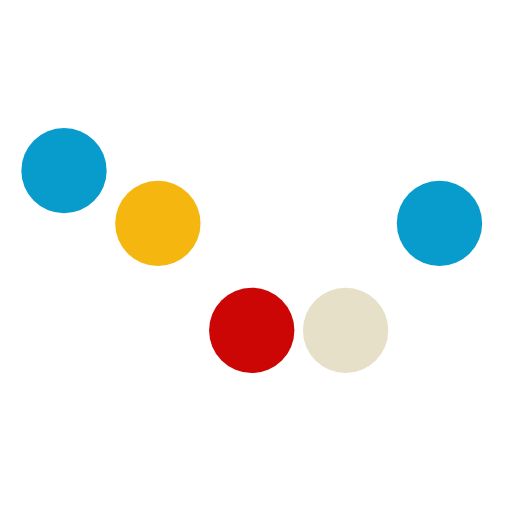
t = 0.00 s
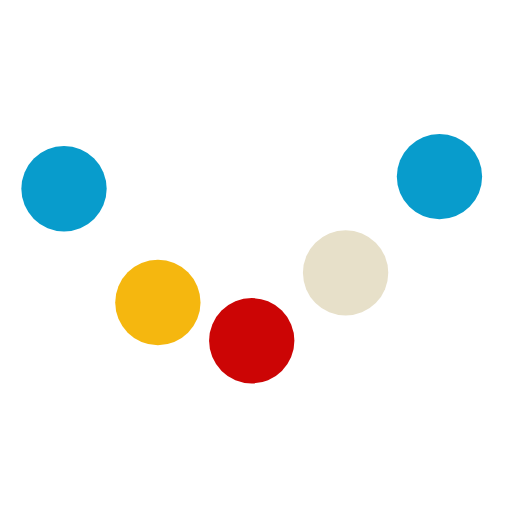
t = 0.13 s
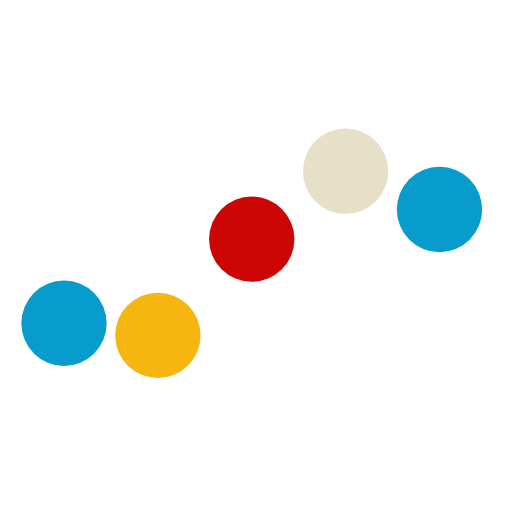
t = 0.38 s
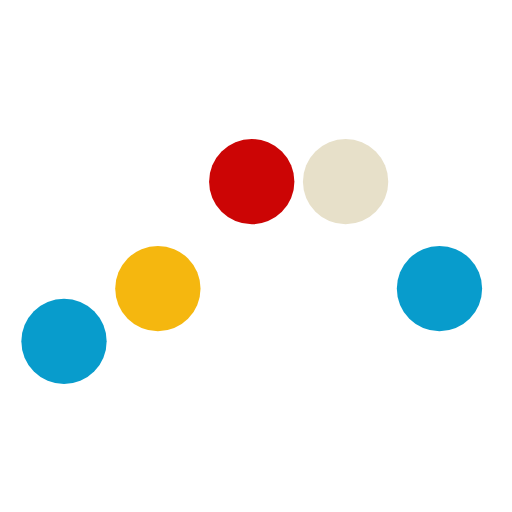
t = 0.50 s
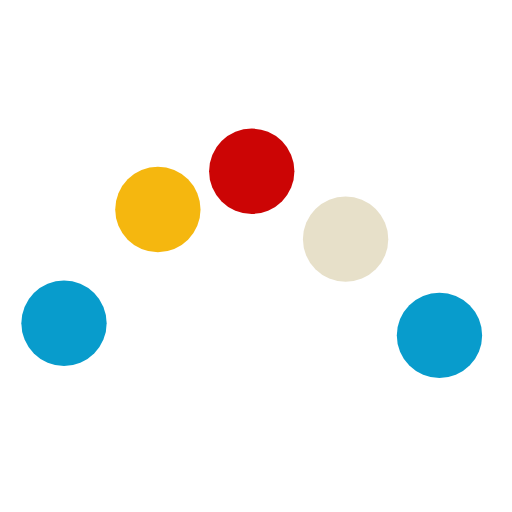
t = 0.63 s
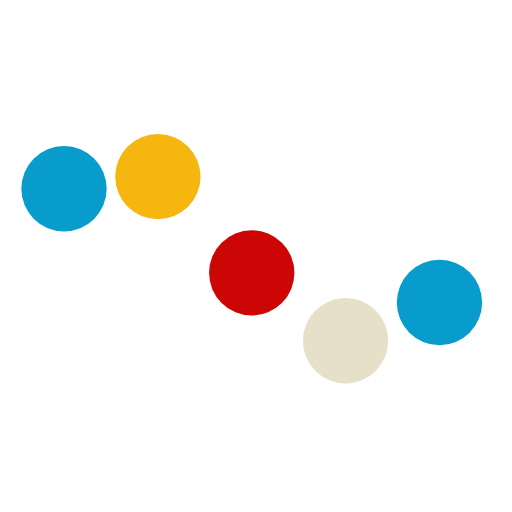
t = 0.88 s

The animated SVG that drew these frames (rendered in a browser with its animation timeline set to each time). Animation: 5 SMIL elements (animate=5); one cycle of 1.00 s, repeats indefinitely.

<svg class="lds-wave" width="100%" height="100%" xmlns="http://www.w3.org/2000/svg" xmlns:xlink="http://www.w3.org/1999/xlink" viewBox="20 20 60 60" preserveAspectRatio="xMidYMid">
  <circle cx="27.5" cy="50" ng-attr-r="{{config.radius}}" fill="#089ccc" r="5">
  <animate attributeName="cy" values="40;60;40" times="0;0.5;1" dur="1s" calcMode="spline" keySplines="0.5 0 0.5 1;0.5 0 0.5 1" begin="0s" repeatCount="indefinite"></animate>
</circle><circle cx="38.5" cy="59.510565162951536" ng-attr-r="{{config.radius}}" fill="#f5b70f" r="5">
  <animate attributeName="cy" values="40;60;40" times="0;0.5;1" dur="1s" calcMode="spline" keySplines="0.5 0 0.5 1;0.5 0 0.5 1" begin="-0.2s" repeatCount="indefinite"></animate>
</circle><circle cx="49.5" cy="55.877852522924734" ng-attr-r="{{config.radius}}" fill="#cc0505" r="5">
  <animate attributeName="cy" values="40;60;40" times="0;0.5;1" dur="1s" calcMode="spline" keySplines="0.5 0 0.5 1;0.5 0 0.5 1" begin="-0.4s" repeatCount="indefinite"></animate>
</circle><circle cx="60.5" cy="44.12214747707527" ng-attr-r="{{config.radius}}" fill="#e7e0c9" r="5">
  <animate attributeName="cy" values="40;60;40" times="0;0.5;1" dur="1s" calcMode="spline" keySplines="0.5 0 0.5 1;0.5 0 0.5 1" begin="-0.6s" repeatCount="indefinite"></animate>
</circle><circle cx="71.5" cy="40.489434837048464" ng-attr-r="{{config.radius}}" fill="#089ccc" r="5">
  <animate attributeName="cy" values="40;60;40" times="0;0.5;1" dur="1s" calcMode="spline" keySplines="0.5 0 0.5 1;0.5 0 0.5 1" begin="-0.8s" repeatCount="indefinite"></animate>
</circle></svg>

